The GitHub repository hnky/dataset-lego-figures contains a labelled image folder "dataset" with 43 categories: Simpsons Apu Nahasapeemapetilon LEGO figure, Simpsons Bart Simpson LEGO figure, Simpsons Chief Wiggum LEGO figure, Simpsons Dr Hibbert LEGO figure, Simpsons Grandpa Simpson LEGO figure, Simpsons Homer Simpson LEGO figure, Simpsons Itchy LEGO figure, simpsons krusty the clown, Simpsons Lisa Simpson LEGO figure, Simpsons Maggie Simpson LEGO figure, Simpsons Marge Simpson LEGO figure, simpsons milhouse van houten, Simpsons Mr Burns LEGO figure, Simpsons Ned Flanders LEGO figure, Simpsons Nelson Muntz LEGO figure, Simpsons Ralph Wiggum LEGO figure, Simpsons Snowball LEGO figure, Star Wars Ackbar LEGO figure, starwars boba fett, Star Wars C-3PO LEGO figure, starwars emperor palpatine, starwars general grievous, starwars jar jar binks, starwars kit fisto, starwars luke skywalker, starwars mace windu, Star Wars R3-M2 LEGO figure, Star Wars Yoda LEGO figure, superhero Aquaman LEGO figure, superhero Bat-Mite LEGO figure, superhero Batman LEGO figure, superhero Bumblebee LEGO figure, superhero Cyborg LEGO figure, superhero Green Lantern LEGO figure, superhero Huntress LEGO figure, superhero Metamorpho LEGO figure, superhero Mister Miracle LEGO figure, superhero Sinestro LEGO figure, superhero Stargirl LEGO figure, superhero The Cheetah LEGO figure, superhero The Flash LEGO figure, superhero The Joker LEGO figure, superhero Wonder Woman LEGO figure. Examples follow, each with its label.

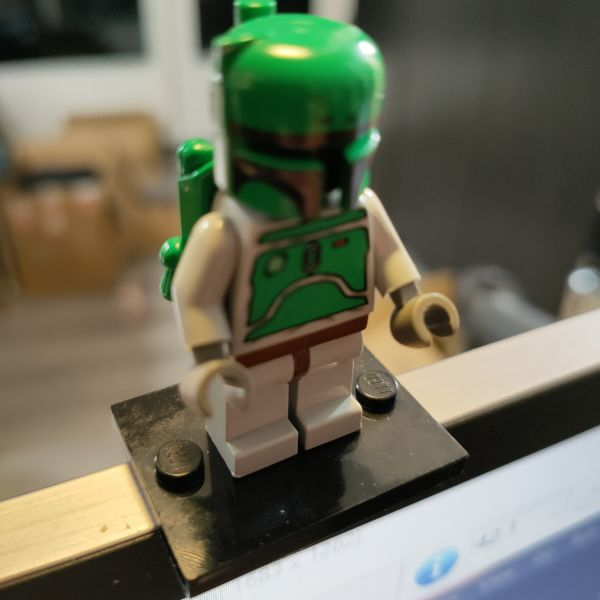
Label: starwars boba fett

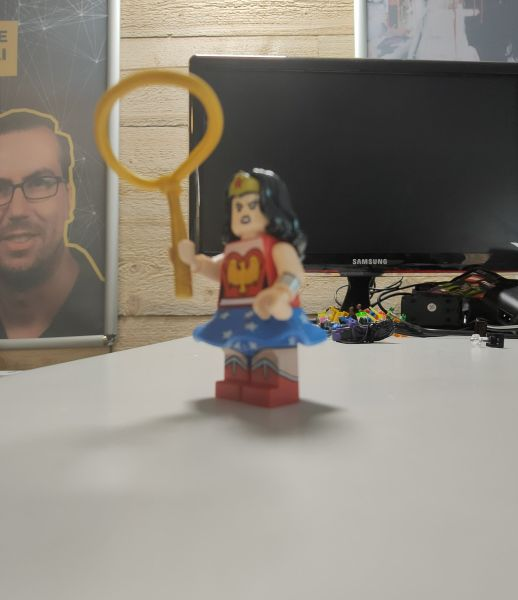
Label: superhero Wonder Woman LEGO figure

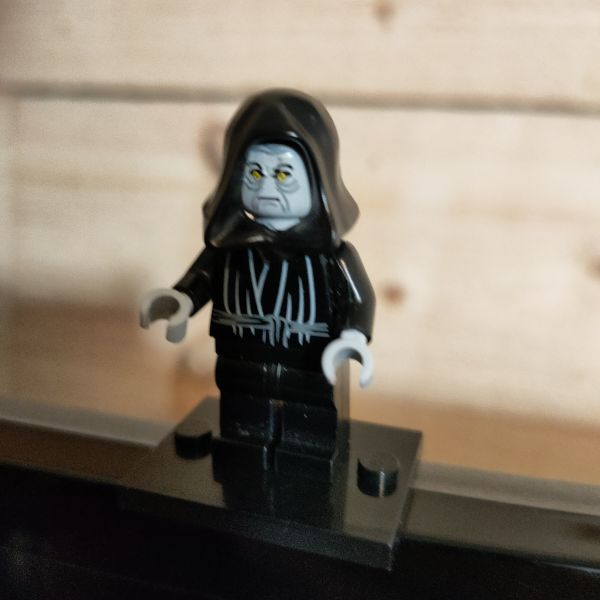
Label: starwars emperor palpatine

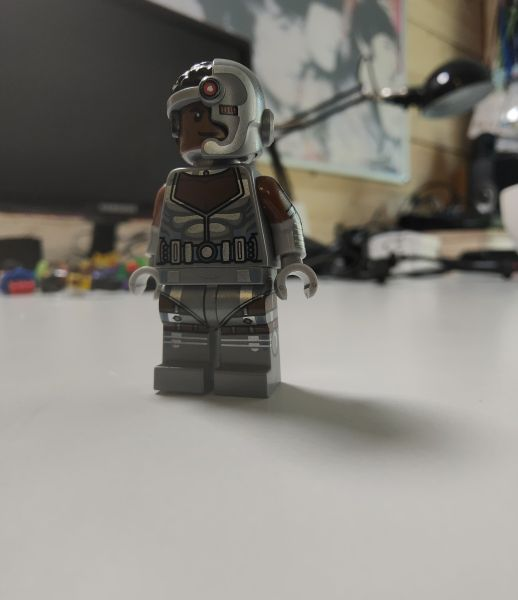
Label: superhero Cyborg LEGO figure

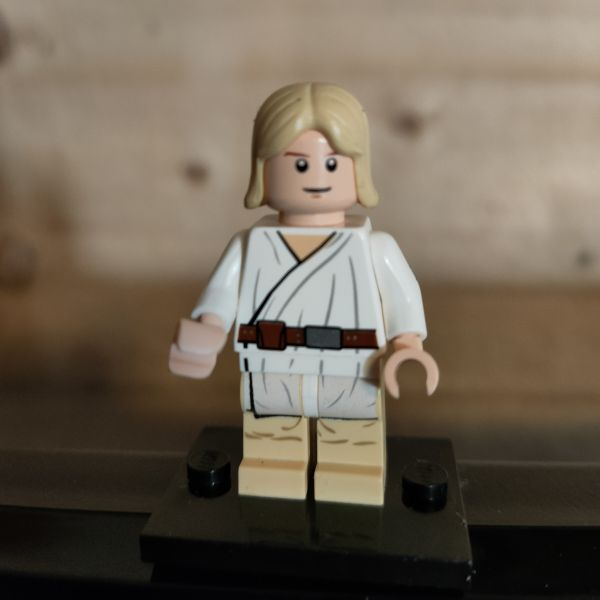
Label: starwars luke skywalker

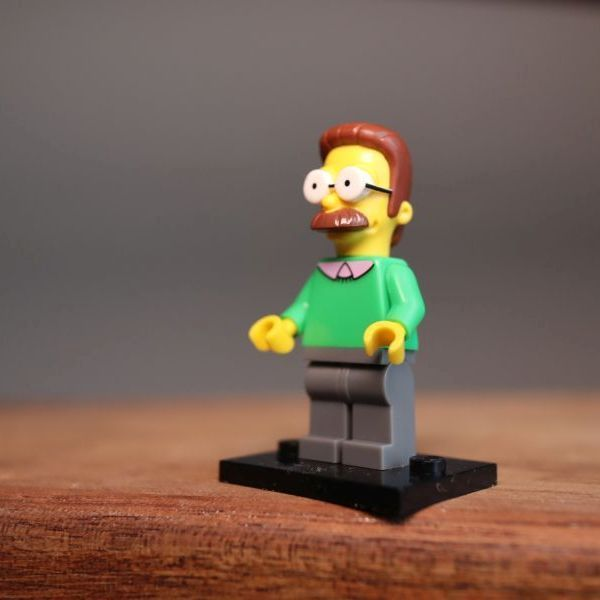
Label: Simpsons Ned Flanders LEGO figure
